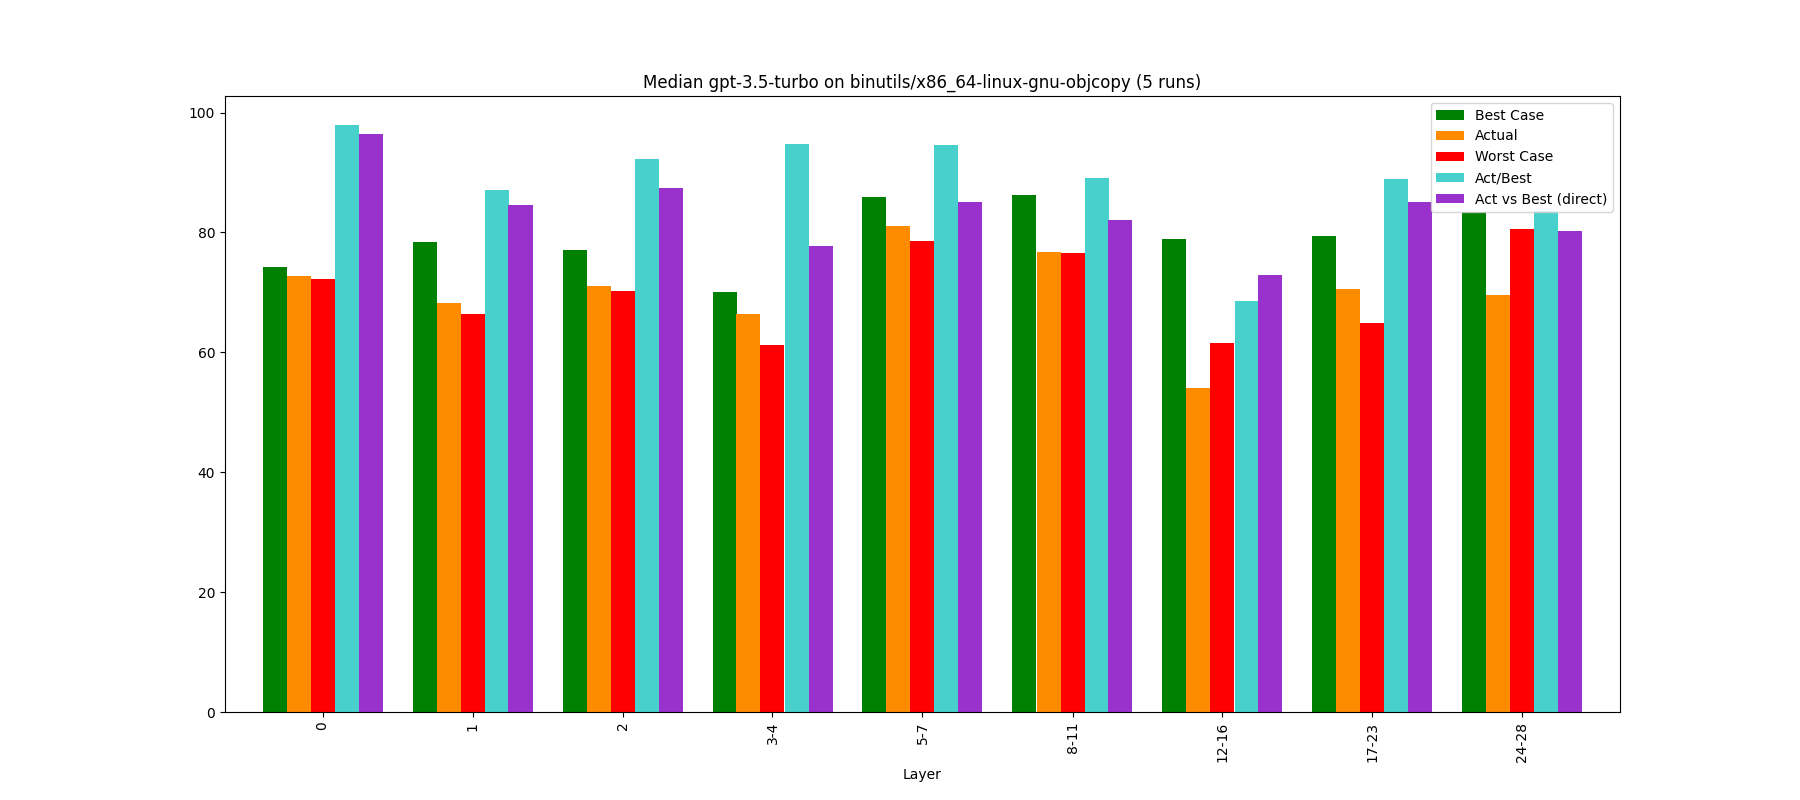

Values plotted in this chart, from the file beside it:
, Bucket, Layer, Actual, Best Case, Worst Case, Act/Best, Act vs Best (direct), Change, Counted Actual, Counted Best, Counted Worst
0, 0, 0, 72.69, 74.27, 72.29, 97.87, 96.49, 72.69, 69.0, 69.0, 69.0
1, 1, 1, 68.26, 78.46, 66.47, 87.0, 84.56, -6.09, 46.0, 46.0, 46.0
2, 2, 2, 71.08, 77.1, 70.23, 92.2, 87.45, 4.13, 46.0, 46.0, 46.0
3, 3, 3-4, 66.38, 70.08, 61.28, 94.73, 77.77, -6.61, 35.0, 34.0, 34.0
4, 4, 5-7, 81.14, 85.85, 78.56, 94.51, 85.0, 22.23, 5.0, 5.0, 5.0
5, 5, 8-11, 76.79, 86.25, 76.5, 89.04, 82.12, -5.35, 4.0, 4.0, 4.0
6, 6, 12-16, 54.01, 78.85, 61.57, 68.49, 72.86, -29.67, 8.0, 7.0, 8.0
7, 7, 17-23, 70.5, 79.33, 64.88, 88.86, 85.04, 30.52, 7.0, 7.0, 7.0
8, 8, 24-28, 69.63, 83.33, 80.61, 83.55, 80.18, -1.23, 5.0, 3.0, 5.0
